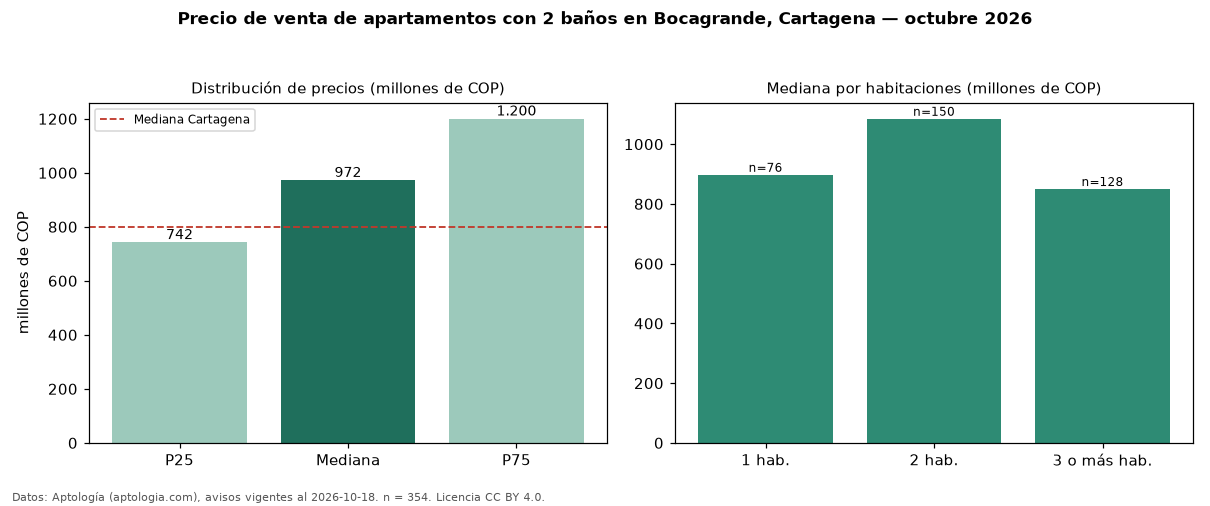

The data file committed next to this chart (first rows):
seccion, metrica, valor, moneda, n
filtro, ban2, con 2 baños, , 354
precio, p25, 742500000, COP, 354
precio, mediana, 972500000, COP, 354
precio, p75, 1200000000, COP, 354
precio, minimo, 390000000, COP, 354
precio, maximo, 3600000000, COP, 354
m2, mediana_precio_m2, 9615385, COP, 311
m2, area_mediana_m2, 97.0, m2, 311
admin, mediana_admin_mes, 843500, COP, 266
banos, mediana_banos, 2.0, , 
parqueadero, pct_con_parqueadero, 97.4, %, 313
estrato, estrato_mas_frecuente, 6, , 348
habitaciones, 1, 897500000, COP, 76
habitaciones, 2, 1085000000, COP, 150
habitaciones, 3+, 850000000, COP, 128
ciudad, mediana_ciudad_referencia, 800000000, COP, 
ciudad, mediana_m2_ciudad, 7857143, COP, 
fuente, fecha_datos, 2026-10-18, , 
fuente, atribucion, https://www.aptologia.com/venta/cartagen…, , 
fuente, licencia, CC BY 4.0, , 
